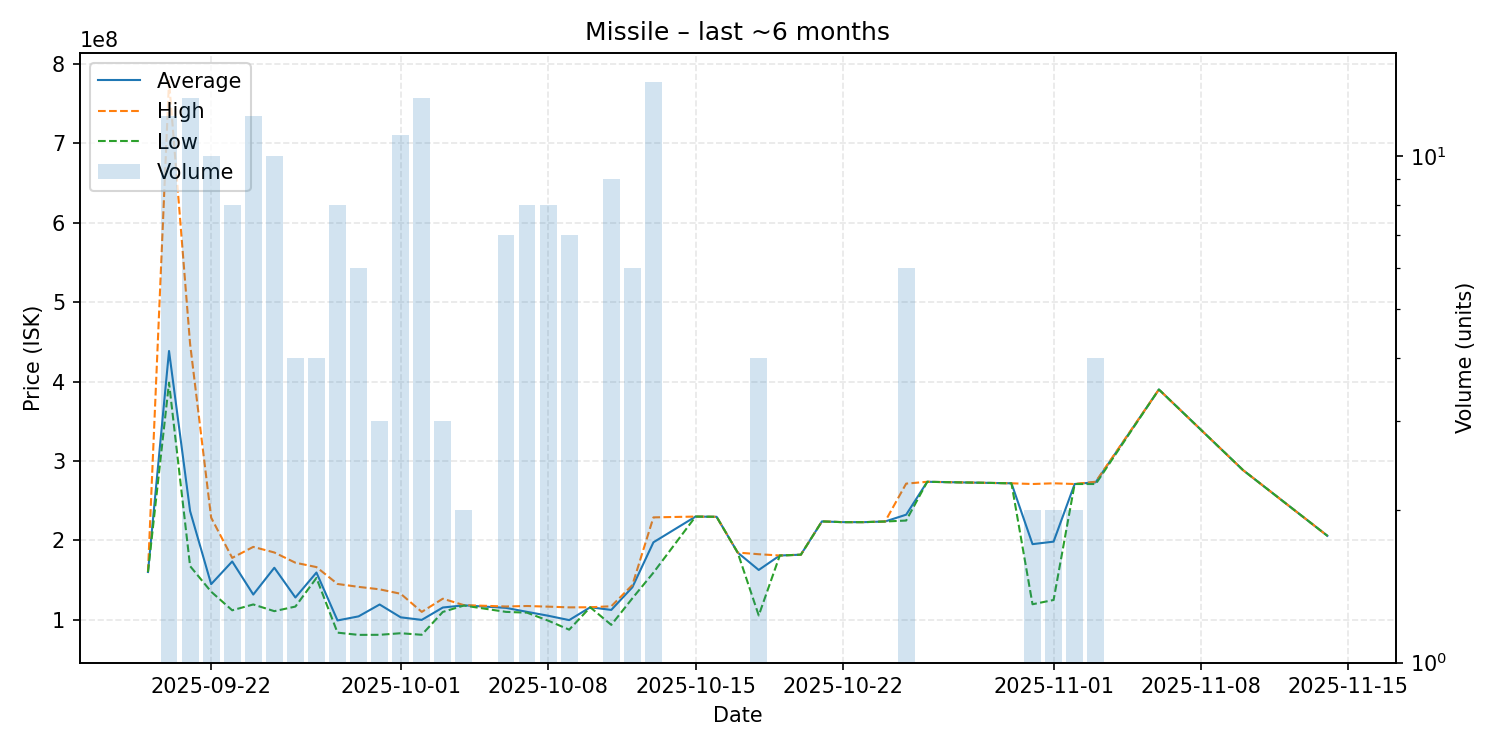

The table this chart was drawn from, first rows:
date, average, highest, lowest, order_count, volume
2025-09-19, 160200000, 160200000, 160200000, 1, 1
2025-09-20, 438483333, 778800000, 398600000, 12, 12
2025-09-21, 236915385, 447500000, 167650000, 13, 13
2025-09-22, 144920000, 228700000, 135400000, 9, 10
2025-09-23, 173487500, 178000000, 112000000, 8, 8
2025-09-24, 131833333, 191850000, 119350000, 12, 12
2025-09-25, 165580000, 184800000, 110900000, 10, 10
2025-09-26, 128100000, 171900000, 116700000, 4, 4
2025-09-27, 159550000, 166400000, 152700000, 4, 4
2025-09-28, 99210000, 145150000, 83860000, 8, 8
2025-09-29, 104360000, 141500000, 81055000, 5, 6
2025-09-30, 119310000, 138400000, 81130000, 3, 3
2025-10-01, 103147273, 132800000, 83135000, 11, 11
2025-10-02, 99929231, 110000000, 81155000, 11, 13
2025-10-03, 115500000, 126600000, 109950000, 3, 3
2025-10-04, 118250000, 118500000, 118000000, 2, 2
2025-10-06, 115042857, 116800000, 110000000, 7, 7
2025-10-07, 110037500, 117400000, 109000000, 6, 8
2025-10-08, 105153750, 116600000, 99005000, 8, 8
2025-10-09, 99644286, 115700000, 87600000, 5, 7
2025-10-10, 115800000, 115800000, 115800000, 1, 1
2025-10-11, 112504444, 117100000, 93620000, 7, 9
2025-10-12, 141000000, 143800000, 127100000, 5, 6
2025-10-13, 197607143, 229000000, 159400000, 11, 14
2025-10-15, 230000000, 230000000, 230000000, 1, 1
2025-10-16, 229700000, 229700000, 229700000, 1, 1
2025-10-17, 184700000, 184700000, 184700000, 1, 1
2025-10-18, 162775000, 182600000, 105500000, 4, 4
2025-10-19, 181000000, 181000000, 181000000, 1, 1
2025-10-20, 182000000, 182000000, 182000000, 1, 1
2025-10-21, 223900000, 223900000, 223900000, 1, 1
2025-10-22, 223000000, 223000000, 223000000, 1, 1
2025-10-23, 223000000, 223000000, 223000000, 1, 1
2025-10-24, 223800000, 223800000, 223800000, 1, 1
2025-10-25, 232383333, 271500000, 225000000, 4, 6
2025-10-26, 273800000, 273800000, 273800000, 1, 1
2025-10-30, 271900000, 271900000, 271900000, 1, 1
2025-10-31, 195300000, 271000000, 119600000, 2, 2
2025-11-01, 198450000, 271900000, 125000000, 2, 2
2025-11-02, 271000000, 271000000, 271000000, 2, 2
2025-11-03, 273175000, 273900000, 271000000, 4, 4
2025-11-06, 390000000, 390000000, 390000000, 1, 1
2025-11-10, 288400000, 288400000, 288400000, 1, 1
2025-11-14, 205800000, 205800000, 205800000, 1, 1
